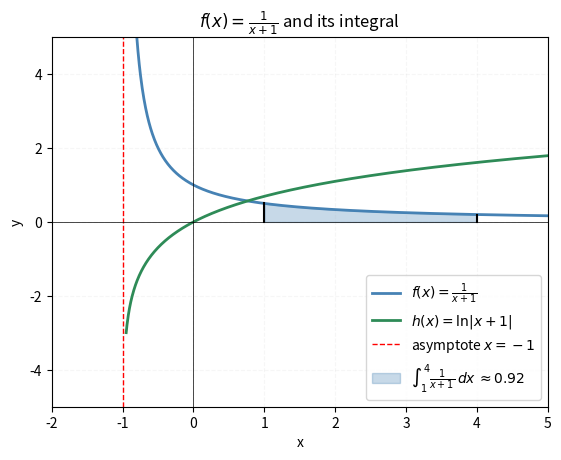

This chart was generated by the following Python code:
import matplotlib.pyplot as plt
import numpy as np


"""
Informations:
set_xlim(-0.95, 5)	Shows the asymptote at x = -1 and the interesting behavior near it
x = np.linspace(-0.95, 5, 1000)	Dense sampling for a block curve
y = f(x)	The actual function
ax.plot(x, y, ...)	Draws the curve
ax.axvline(-1, ...)	Dashed red line marking the vertical asymptote
plt.legend()	Shows the function label and asymptote annotation
Updated title	Reflects the actual function
The plot will show ln(1/(x+1)) approaching +∞ as x → -1⁺ and slowly decreasing toward 0 as x → ∞.
Use ax.fill_between(x, y, 0, where=(x >= 1) & (x <= 4), ...) — this fills the region between the curve and the x-axis, only
Instead of full vertical lines, use ax.plot([1, 1], [0, f(1)], ...) to draw a segment from y=0 up to the curve
\approx is the approximation symbol in LaTeX
"""

# function to study
def f(x):
    return 1 / (x + 1)

# integral of the function: ∫ 1/(x+1) dx = ln|x+1|
def h(x):
    return np.log(np.abs(x + 1))

# Setup plot
ax = plt.gca()
ax.set_xlim(-2, 5)
ax.set_ylim(-5, 5)

# Generate data: ln(1/(x+1)) is defined for x > -1
x = np.linspace(-0.95, 5, 1000)
y = f(x)
y_h = h(x)

# Plot the curve
ax.plot(x, y, color='steelblue', linewidth=2, label=r'$f(x) = \frac{1}{x+1}$')

# Plot the integral curve
ax.plot(x, y_h, color='seagreen', linewidth=2, label=r'$h(x) = \ln|x+1|$')

# Vertical asymptote at x = -1
ax.axvline(-1, color='red', linestyle='--', linewidth=1, label=r'asymptote $x = -1$')

# Fill the area under the curve from x=1 to x=4
ax.fill_between(x, y, 0, where=(x >= 1) & (x <= 4), color='steelblue', alpha=0.3, label=r'$\int_{1}^{4} \frac{1}{x+1}\,dx \, \approx 0.92$')

# Vertical line segments from y=0 to f(x) at the bounds
ax.plot([1, 1], [0, f(1)], color='black', linewidth=1.5)
ax.plot([4, 4], [0, f(4)], color='black', linewidth=1.5)

# Adding labels
# plt.text(x, y, "label_text")


# Add grid and labels for clarity
plt.axhline(0, color='black', linewidth=0.5)
plt.axvline(0, color='black', linewidth=0.5)
plt.grid(True, linestyle='--', alpha=0.1)
plt.xlabel('x')
plt.ylabel('y')
plt.title(r'$f(x) = \frac{1}{x+1}$ and its integral')
plt.legend()

# Show plot
plt.show()
